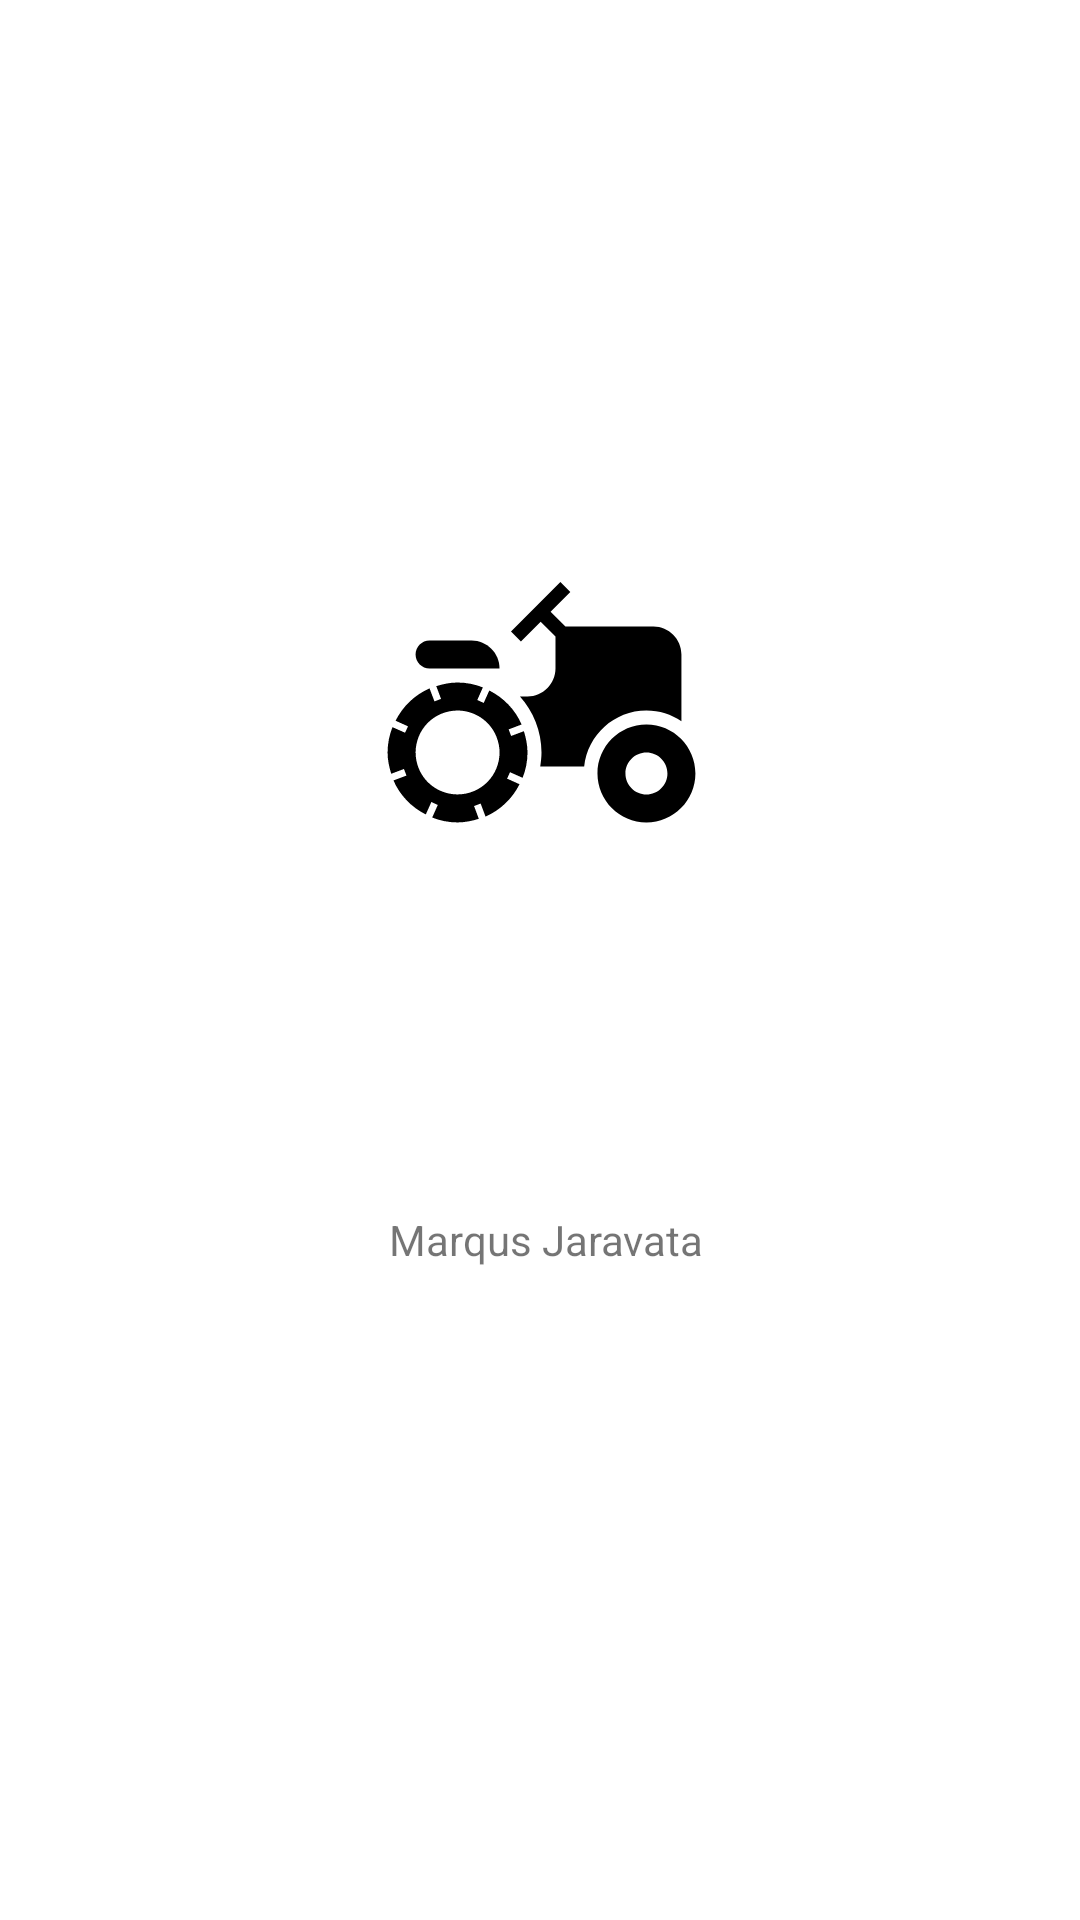

Reconstruct the res/layout file that produces this screen, plus the resources it refers to.
<!-- AndroidManifest.xml: application theme Theme.MarqusJaravataLab02 -->
<!-- res/layout/activity_2.xml -->
<?xml version="1.0" encoding="utf-8"?>
<androidx.constraintlayout.widget.ConstraintLayout xmlns:android="http://schemas.android.com/apk/res/android"
    xmlns:app="http://schemas.android.com/apk/res-auto"
    xmlns:tools="http://schemas.android.com/tools"
    android:layout_width="match_parent"
    android:layout_height="match_parent">

    <TextView
        android:id="@+id/textview_second"
        android:layout_width="wrap_content"
        android:layout_height="wrap_content"
        android:text="@string/Name"
        app:layout_constraintBottom_toBottomOf="parent"
        app:layout_constraintEnd_toEndOf="parent"
        app:layout_constraintHorizontal_bias="0.509"
        app:layout_constraintStart_toStartOf="parent"
        app:layout_constraintTop_toBottomOf="@+id/imageView"
        app:layout_constraintVertical_bias="0.245" />

    <ImageView
        android:id="@+id/imageView"
        android:layout_width="199dp"
        android:layout_height="193dp"
        app:layout_constraintBottom_toBottomOf="parent"
        app:layout_constraintEnd_toEndOf="parent"
        app:layout_constraintHorizontal_bias="0.504"
        app:layout_constraintStart_toStartOf="parent"
        app:layout_constraintTop_toTopOf="parent"
        app:layout_constraintVertical_bias="0.314"
        app:srcCompat="@drawable/myimage" />


</androidx.constraintlayout.widget.ConstraintLayout>
<!-- resources referenced by this layout -->
<resources>
  <!-- drawable myimage: vector/xml drawable (drawable, 2012 chars, omitted) -->
  <string name="Name">Marqus Jaravata</string>
  <style name="Theme.MarqusJaravataLab02" parent="Theme.MaterialComponents.DayNight.DarkActionBar">
          
          <item name="colorPrimary">@color/purple_500</item>
          <item name="colorPrimaryVariant">@color/purple_700</item>
          <item name="colorOnPrimary">@color/white</item>
          
          <item name="colorSecondary">@color/teal_200</item>
          <item name="colorSecondaryVariant">@color/teal_700</item>
          <item name="colorOnSecondary">@color/black</item>
          
          <item name="android:statusBarColor">?attr/colorPrimaryVariant</item>
          
      </style>
  <!-- not gathered from this repository: default colours our renderer supplied (Android Studio template values) -->
  <color name="purple_500">#FF6200EE</color>
  <color name="purple_700">#FF3700B3</color>
  <color name="teal_200">#FF03DAC5</color>
  <color name="teal_700">#FF018786</color>
  <color name="black">#FF000000</color>
  <color name="white">#FFFFFFFF</color>
</resources>
